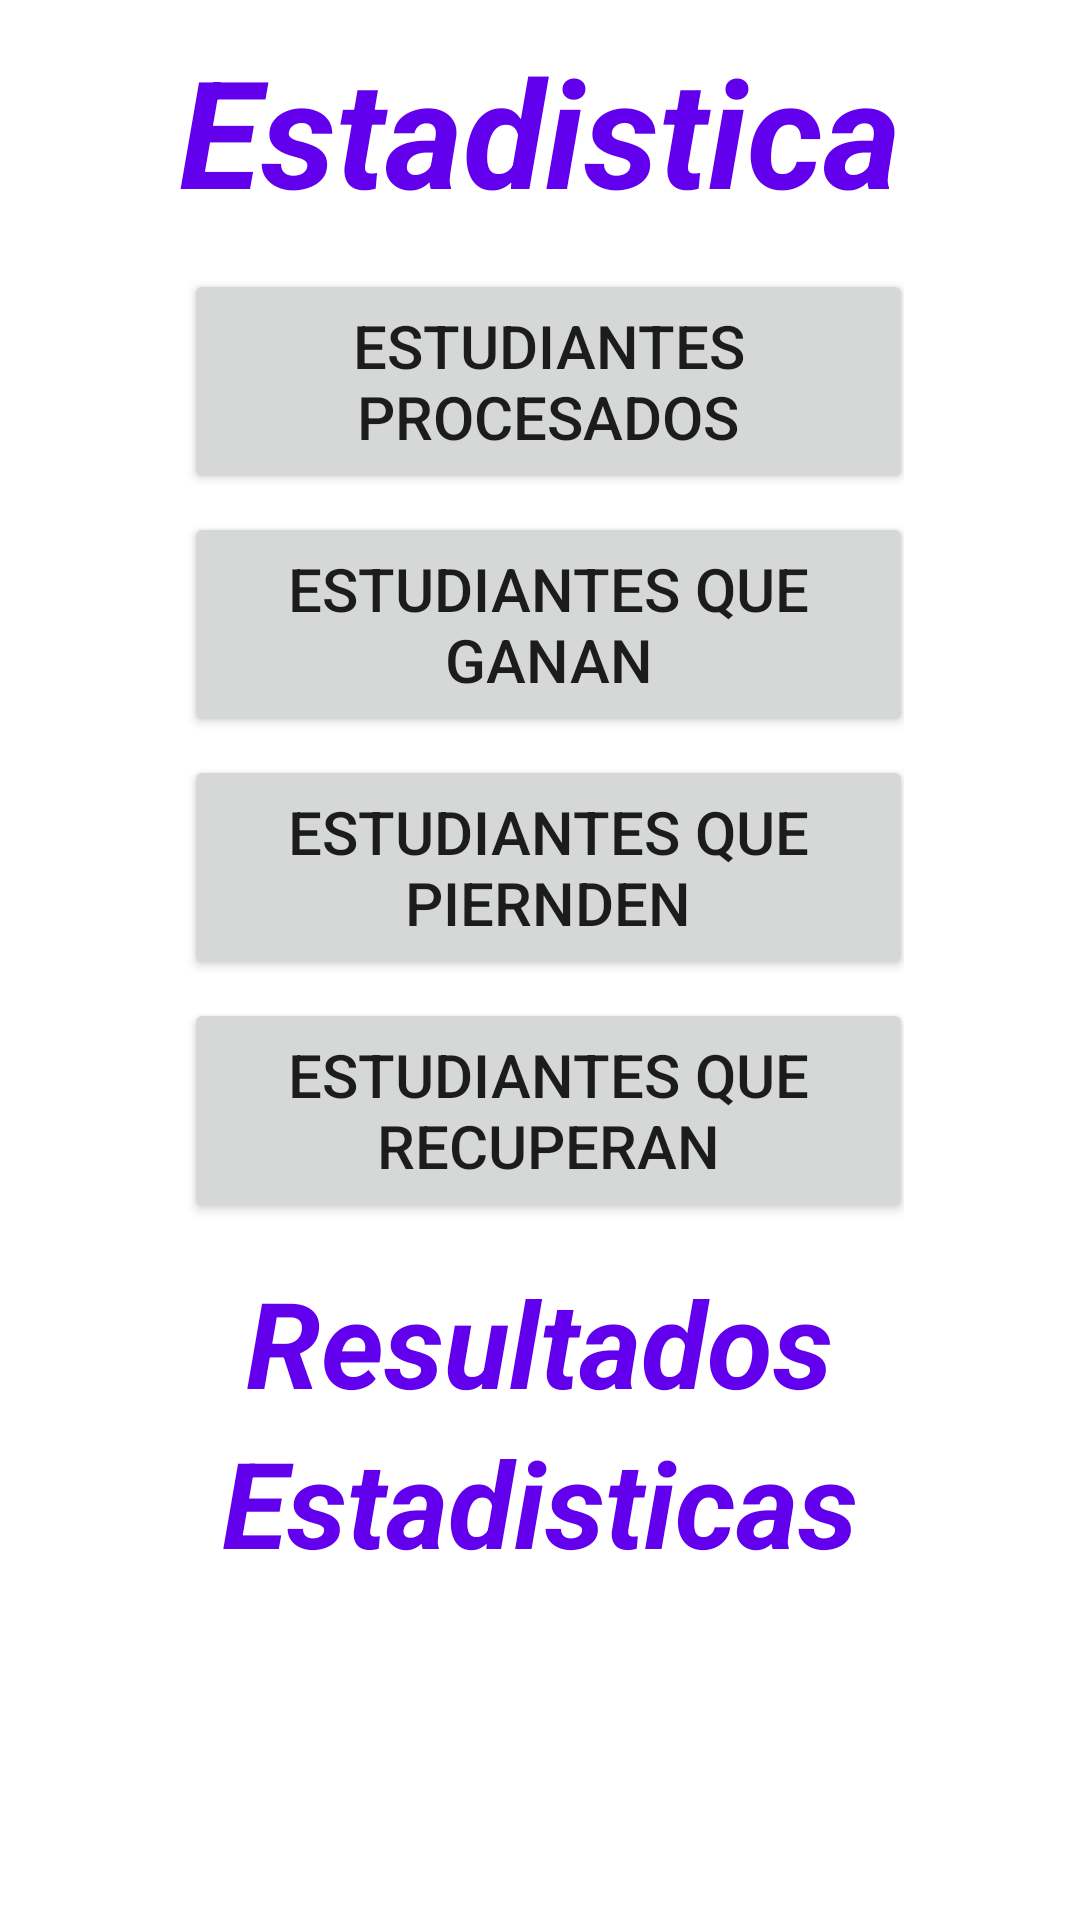

The Android layout XML behind this screen, and the referenced resources:
<!-- AndroidManifest.xml: application theme Theme.MyApplication1 -->
<!-- res/layout/activity_main_estadisticas.xml -->
<?xml version="1.0" encoding="utf-8"?>
<LinearLayout xmlns:android="http://schemas.android.com/apk/res/android"
    xmlns:app="http://schemas.android.com/apk/res-auto"
    xmlns:tools="http://schemas.android.com/tools"
    android:layout_width="match_parent"
    android:layout_height="match_parent"
    tools:context=".MainEstadisticas"
    android:orientation="vertical"
    android:layout_margin="20dp">

    <TextView
        android:layout_width="wrap_content"
        android:layout_height="wrap_content"
        android:layout_gravity="center_vertical|center_horizontal"
        android:layout_marginTop="50dp"
        android:text="@string/estadistica"
        android:textSize="50dp"
        android:textStyle="bold|italic"
        android:layout_marginVertical="10dp"
        android:textColor="@color/design_default_color_primary"
        />

    <GridLayout
        android:layout_width="243dp"
        android:layout_height="wrap_content"
        android:layout_gravity="center"
        android:columnCount="1"
        android:rowCount="4">

        <Button
            android:id="@+id/button"
            android:layout_width="243dp"
            android:layout_height="75dp"
            android:layout_row="0"
            android:layout_column="0"
            android:layout_margin="3dp"
            android:text="@string/estudiantes_procesados"
            android:textSize="20sp" />

        <Button
            android:id="@+id/button3"
            android:layout_width="243dp"
            android:layout_height="75dp"
            android:layout_row="1"
            android:layout_column="0"
            android:layout_margin="3dp"
            android:text="@string/estudiantes_que_ganan"
            android:textSize="20sp" />

        <Button
            android:id="@+id/button4"
            android:layout_width="243dp"
            android:layout_height="75dp"
            android:layout_row="2"
            android:layout_column="0"
            android:layout_margin="3dp"
            android:text="@string/estudiantes_que_piernden"
            android:textSize="20sp" />

        <Button
            android:id="@+id/button2"
            android:layout_width="243dp"
            android:layout_height="75dp"
            android:layout_row="3"
            android:layout_column="0"
            android:layout_margin="3dp"
            android:text="@string/estudiantes_que_recuperan"
            android:textSize="20sp" />
    </GridLayout>

    <TextView
        android:layout_width="wrap_content"
        android:layout_height="wrap_content"
        android:layout_gravity="center_vertical|center_horizontal"
        android:layout_marginTop="10dp"
        android:gravity="center"
        android:text="@string/resultados"
        android:textColor="@color/design_default_color_primary"
        android:textSize="40dp"
        android:textStyle="bold|italic" />

    <TextView
        android:layout_width="wrap_content"
        android:layout_height="wrap_content"
        android:layout_gravity="center_vertical|center_horizontal"
        android:gravity="center"
        android:text="@string/estadisticas"
        android:textColor="@color/design_default_color_primary"
        android:textSize="40dp"
        android:textStyle="bold|italic" />


</LinearLayout>
<!-- resources referenced by this layout -->
<resources>
  <string name="estadistica">Estadistica</string>
  <string name="estadisticas">Estadisticas</string>
  <string name="estudiantes_procesados">estudiantes procesados</string>
  <string name="estudiantes_que_ganan">estudiantes que ganan</string>
  <string name="estudiantes_que_piernden">estudiantes que piernden</string>
  <string name="estudiantes_que_recuperan">estudiantes que recuperan</string>
  <string name="resultados">Resultados</string>
  <style name="Theme.MyApplication1" parent="Theme.MaterialComponents.DayNight.DarkActionBar">
          
          <item name="colorPrimary">@color/purple_500</item>
          <item name="colorPrimaryVariant">@color/purple_700</item>
          <item name="colorOnPrimary">@color/white</item>
          
          <item name="colorSecondary">@color/teal_200</item>
          <item name="colorSecondaryVariant">@color/teal_700</item>
          <item name="colorOnSecondary">@color/black</item>
          
          <item name="android:statusBarColor" tools:targetApi="l">?attr/colorPrimaryVariant</item>
          
      </style>
  <color name="purple_500">#00FFDD</color>
  <color name="purple_700">#E8FFC2</color>
  <color name="white">#FFFFFFFF</color>.
  <color name="teal_200">#8F7F35</color>
  <color name="teal_700">#5EE6EB</color>
  <color name="black">#FF000000</color>
</resources>
